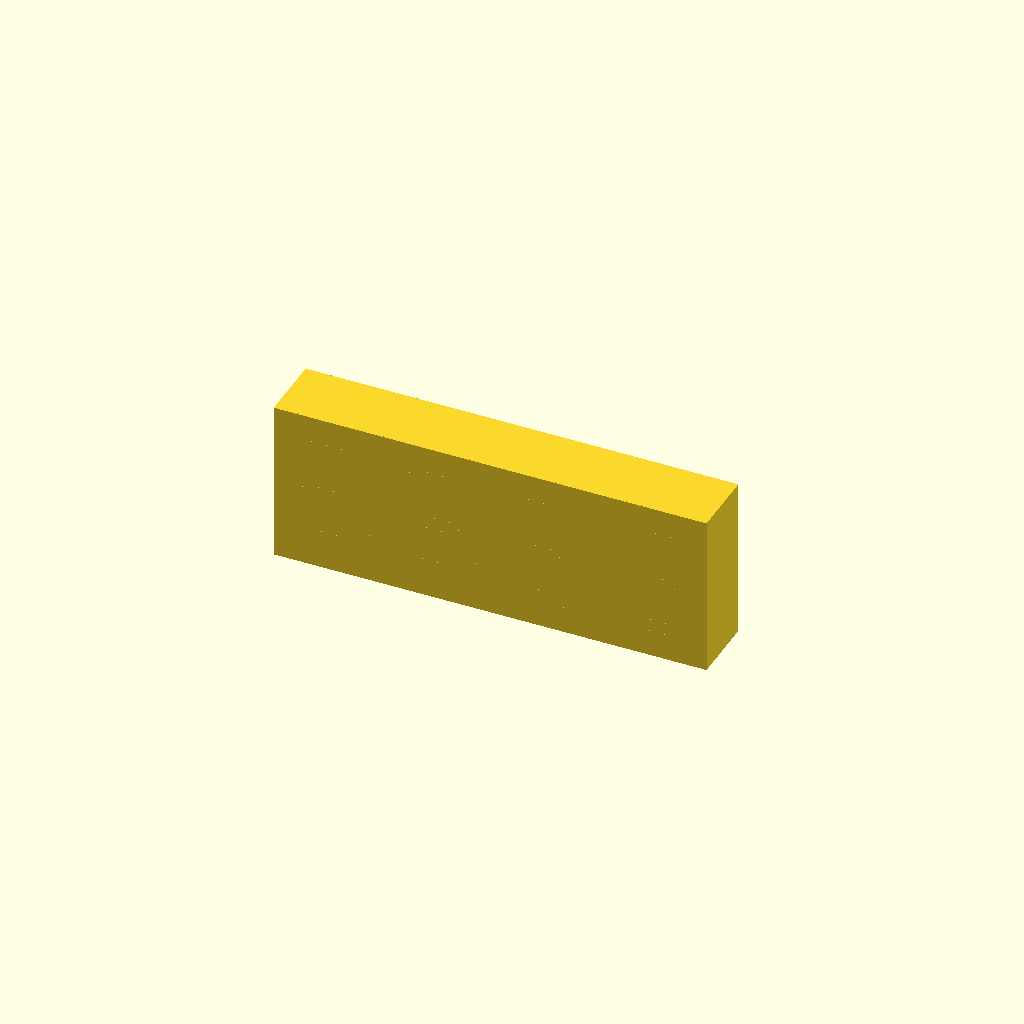
Cell 1: the model at its default parameters.
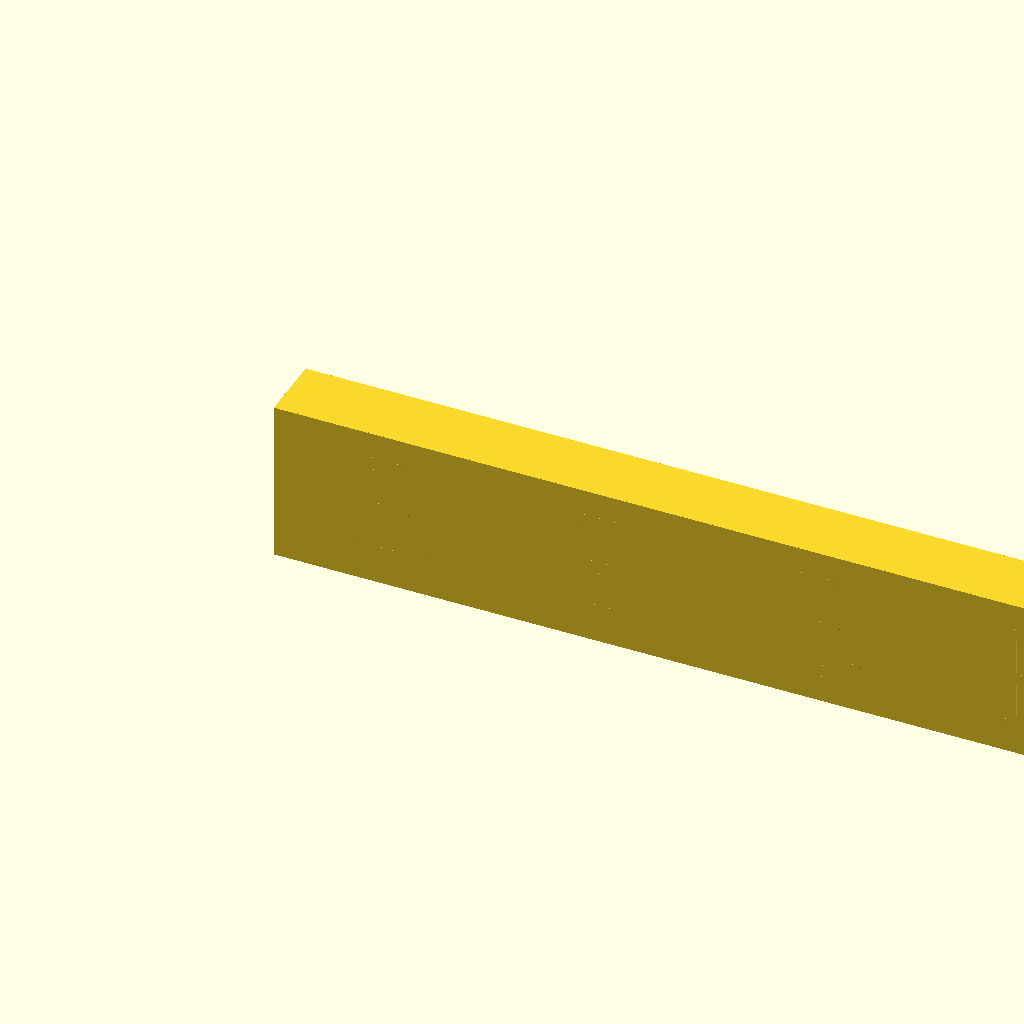
Cell 2: body_l = 101.4 (everything else at default).
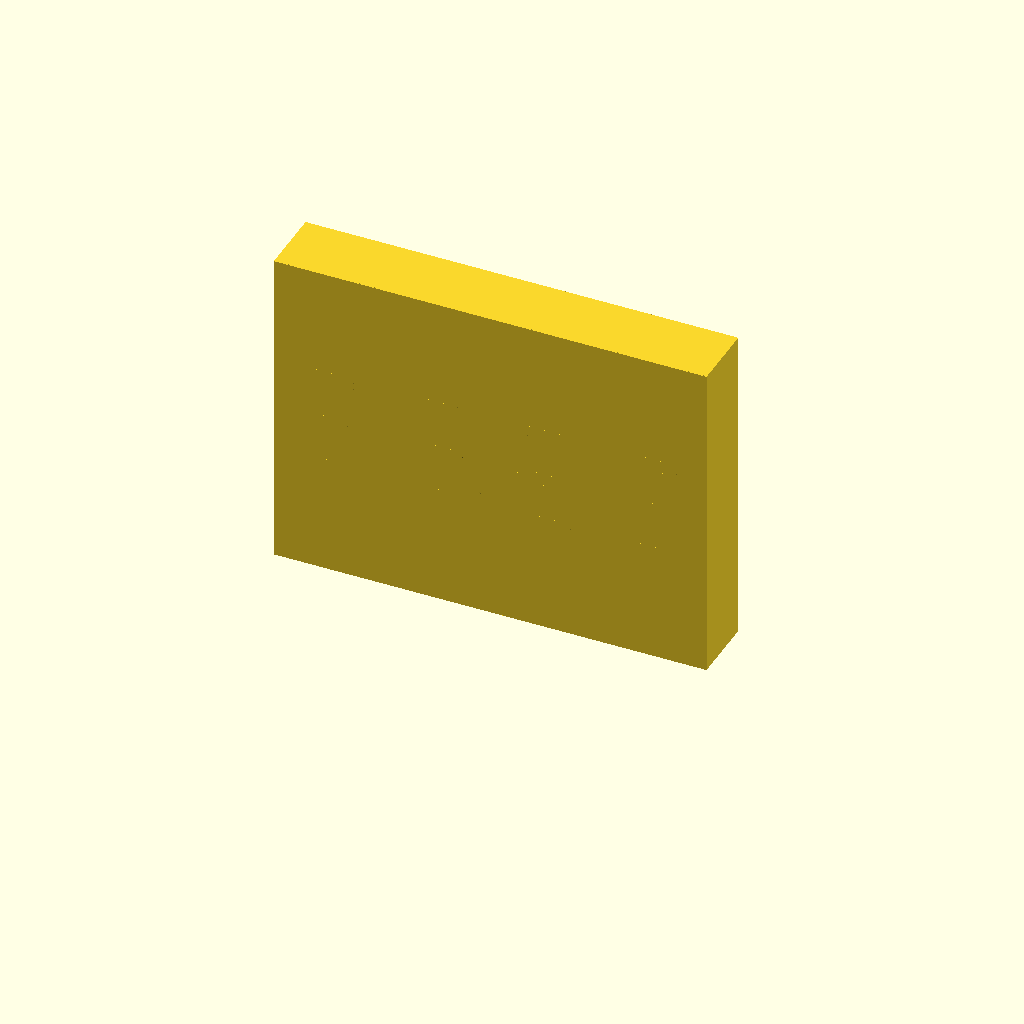
Cell 3: body_h = 38 (everything else at default).
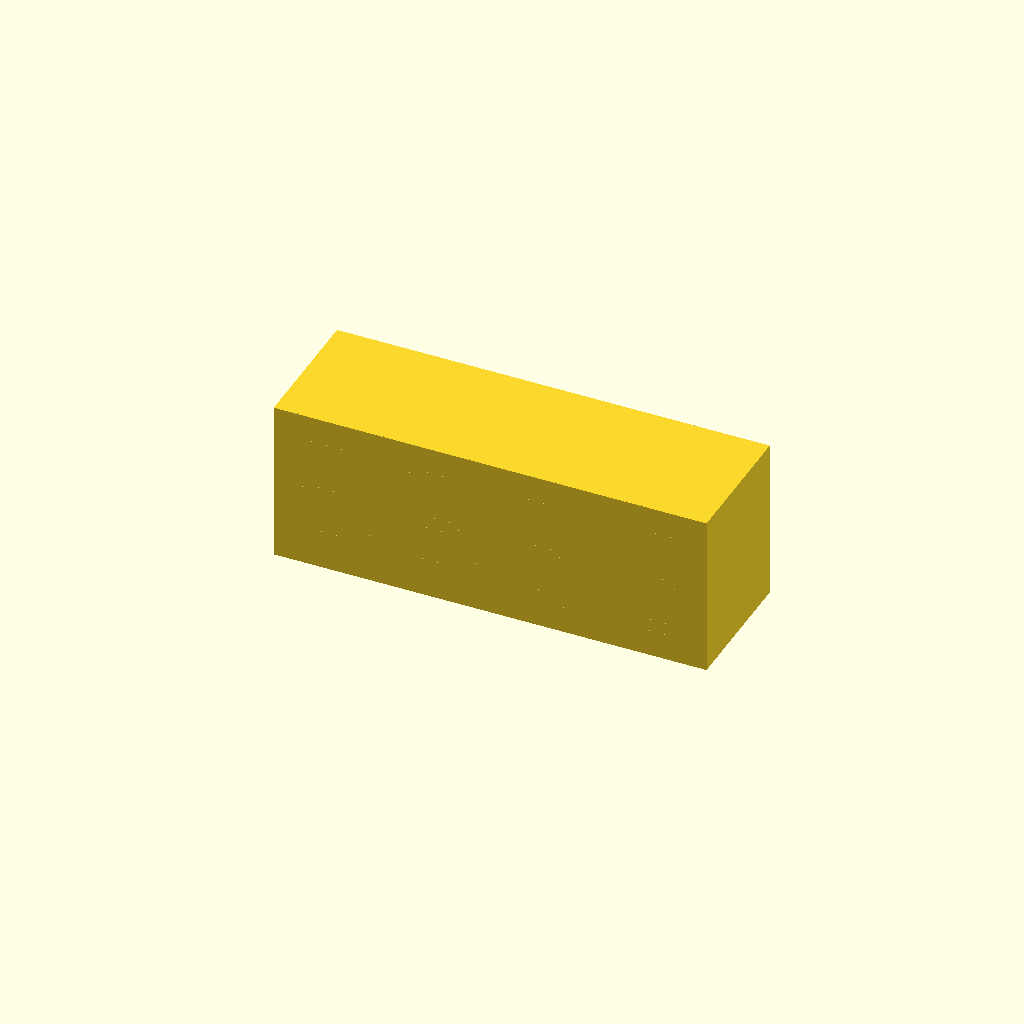
Cell 4: the same model with body_d = 15.8.
All cells are drawn from one camera (rotation 55°, 0°, 25°, orthographic, colour scheme Cornfield), so only the parameter changes between them.
Source of the model, projects/P3D-Bench/demo/spatial_live_v1/assets/fdcb474ec0a13d705d4b9e920e9eb3f979fe8ad1536e07084fd8815ea08d07a4.scad:
// -------------------------------------------------------------
// Four-digit seven-segment LED display - reconstructed assembly
// All dimensions in mm. Overall extent ~50.7 x 11.0 x 19.0
// -------------------------------------------------------------
$fn = 72;

// ---------- parameters ----------
body_l = 50.7;                    // face length  (X)
body_h = 19.0;                    // face height  (Z)
body_d = 7.9;                     // housing depth (Y)
shim_t = 0.1;                     // front shim plate thickness
seg_t  = 0.01;                    // segment / disc plate thickness

// seven-segment stroke classes (7 classes x 4 digits)
segA_l = 6.44; segA_t = 1.48;     // top horizontal, double-pointed hexagon
segG_l = 6.34; segG_t = 1.44;     // middle horizontal, chamfered strip
segD_l = 6.40; segD_t = 1.46;     // bottom horizontal (unextracted class)
segB_l = 5.70;                    // upper-right vertical, pointed both ends
segF_l = 5.68;                    // upper-left vertical, hexagonal
segE_l = 5.65;                    // lower-left vertical (unextracted class)
segC_l = 5.61;                    // lower-right vertical, single-point gusset
segV_t = 1.46;                    // vertical stroke width

disc_r = 0.8;                     // decimal-point disc radius
disc_t = 0.01;

pin_r     = 0.25;                 // locating pins
pin_shank = 2.63;
pin_cone  = 0.37;
pin_tip_r = 0.08;                 // truncated flat at cone tip
pin_n     = 12;
pin_pitch = 2.54;
pin_z     = 16.4;                 // height of pin row on rear face

// derived digit layout
digit_pitch = body_l/4;
y_top = segB_l;                   // top stroke centre height
y_bot = segC_l;                   // bottom stroke centre height
x_v   = segG_l/2 - segV_t/2;      // vertical stroke offset from digit centre
dp_x  = x_v + segV_t/2 + 1.45;    // decimal-point position (digit-local)
dp_y  = -y_bot*0.8;

// ---------- 2D stroke profiles ----------
module hexagon2d(l, t)            // elongated hexagon, points along X
    polygon([[-l/2,0],[-l/2+t/2,t/2],[l/2-t/2,t/2],[l/2,0],
             [l/2-t/2,-t/2],[-l/2+t/2,-t/2]]);

module strip2d(l, t)              // hexagonal strip, blunt chamfered ends
    polygon([[-l/2,0],[-l/2+0.35*t,t/2],[l/2-0.35*t,t/2],[l/2,0],
             [l/2-0.35*t,-t/2],[-l/2+0.35*t,-t/2]]);

module hexv2d(l, t)               // vertical hexagon, points along Y
    polygon([[0,-l/2],[t/2,-l/2+t/2],[t/2,l/2-t/2],[0,l/2],
             [-t/2,l/2-t/2],[-t/2,-l/2+t/2]]);

module gussetv2d(l, t)            // vertical plate, pointed at bottom end only
    polygon([[0,-l/2],[t/2,-l/2+t/2],[t/2,l/2],[-t/2,l/2],[-t/2,-l/2+t/2]]);

// extrude a 2D child as an ultra-thin plate on the front face
module front_plate()
    translate([0,-shim_t,0]) rotate([90,0,0]) linear_extrude(seg_t) children();

// ---------- components ----------
module decimal_disc()
    translate([dp_x,-shim_t-disc_t,dp_y]) rotate([-90,0,0]) cylinder(r=disc_r,h=disc_t);

module digit7() {
    front_plate() translate([0, y_top]) hexagon2d(segA_l, segA_t);        // A
    front_plate() translate([0, 0])     strip2d(segG_l, segG_t);          // G
    front_plate() translate([0,-y_bot]) hexagon2d(segD_l, segD_t);        // D
    front_plate() translate([ x_v,  y_top/2]) hexv2d(segB_l, segV_t);     // B
    front_plate() translate([-x_v,  y_top/2]) hexv2d(segF_l, segV_t);     // F
    front_plate() translate([ x_v, -y_bot/2]) gussetv2d(segC_l, segV_t);  // C
    front_plate() translate([-x_v, -y_bot/2]) hexv2d(segE_l, segV_t);     // E
    decimal_disc();
}

module pin() {                    // shank + truncated-cone tip
    cylinder(r=pin_r, h=pin_shank);
    translate([0,0,pin_shank]) cylinder(r1=pin_r, r2=pin_tip_r, h=pin_cone);
}

module pin_row() {
    x0 = (body_l - (pin_n-1)*pin_pitch)/2;
    for (i=[0:pin_n-1])
        translate([x0+i*pin_pitch, body_d, pin_z]) rotate([-90,0,0]) pin();
}

// ---------- unified model ----------
union() {
    cube([body_l, body_d, body_h]);                           // grounded spacer block
    translate([0,-shim_t,0]) cube([body_l, shim_t, body_h]);  // front shim plate
    for (i=[0:3])
        translate([digit_pitch*(i+0.5), 0, body_h/2]) digit7();
    pin_row();
}
Parameter table extracted from the source (name, type, default, range or options):
body_l: number, default 50.7
body_h: number, default 19
body_d: number, default 7.9
shim_t: number, default 0.1
seg_t: number, default 0.01
segB_l: number, default 5.7
segF_l: number, default 5.68
segE_l: number, default 5.65
segC_l: number, default 5.61
segV_t: number, default 1.46
disc_r: number, default 0.8
disc_t: number, default 0.01
pin_r: number, default 0.25
pin_shank: number, default 2.63
pin_cone: number, default 0.37
pin_tip_r: number, default 0.08
pin_n: number, default 12
pin_pitch: number, default 2.54
pin_z: number, default 16.4
